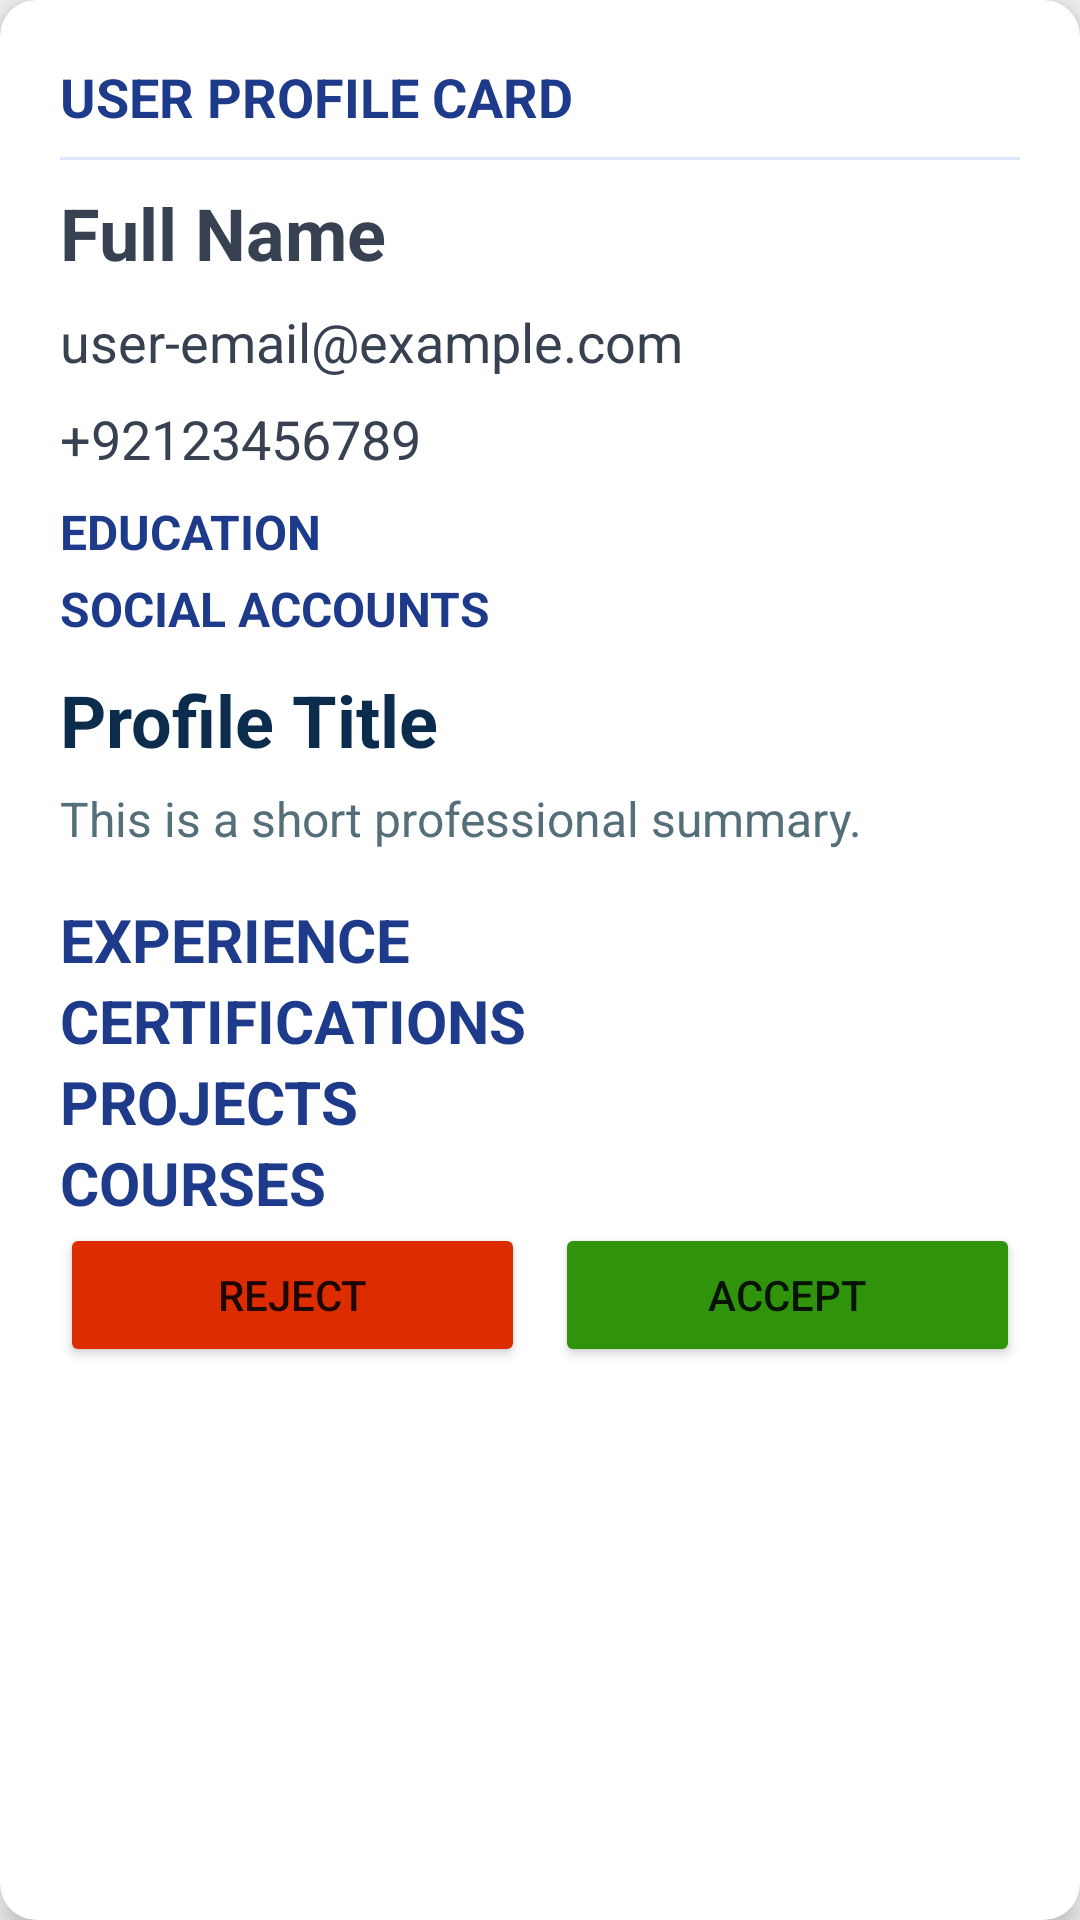

Write the Android layout XML for this screen, with the resource values it uses.
<!-- AndroidManifest.xml: application theme Theme.EaseApplyPortal -->
<!-- res/layout/layout_application.xml -->
<?xml version="1.0" encoding="utf-8"?>

<androidx.cardview.widget.CardView xmlns:android="http://schemas.android.com/apk/res/android"
    xmlns:app="http://schemas.android.com/apk/res-auto"
    xmlns:tools="http://schemas.android.com/tools"
    android:id="@+id/cardView"
    android:layout_width="match_parent"
    android:layout_height="wrap_content"
    android:layout_margin="8dp"
    app:cardCornerRadius="12dp"
    app:cardElevation="6dp">

    <LinearLayout
        android:layout_width="match_parent"
        android:layout_height="wrap_content"
        android:orientation="vertical"
        android:padding="20dp">

        
        <TextView
            android:id="@+id/generalInfoTitle"
            android:layout_width="wrap_content"
            android:layout_height="wrap_content"
            android:text="USER PROFILE CARD"
            android:textColor="#1E3A8A"
            android:textSize="18sp"
            android:textStyle="bold"
            tools:ignore="HardcodedText" />

        
        <View
            android:layout_width="match_parent"
            android:layout_height="1dp"
            android:layout_marginTop="8dp"
            android:layout_marginBottom="8dp"
            android:background="#E0E7FF" />

        
        <TextView
            android:id="@+id/userName"
            android:layout_width="wrap_content"
            android:layout_height="wrap_content"
            android:layout_marginBottom="8dp"
            android:text="Full Name"
            android:textColor="#374151"
            android:textSize="24sp"
            android:textStyle="bold"
            tools:ignore="HardcodedText" />

        
        <TextView
            android:id="@+id/userEmail"
            android:layout_width="wrap_content"
            android:layout_height="wrap_content"
            android:layout_marginBottom="8dp"
            android:text="user-email@example.com"
            android:textColor="#374151"
            android:textSize="18sp"
            tools:ignore="HardcodedText" />

        
        <TextView
            android:id="@+id/userPhone"
            android:layout_width="wrap_content"
            android:layout_height="wrap_content"
            android:text="+92123456789"
            android:textColor="#374151"
            android:textSize="18sp"
            android:layout_marginBottom="8dp"
            tools:ignore="HardcodedText" />

        <TextView
            android:id="@+id/educationTitle"
            android:layout_width="wrap_content"
            android:layout_height="wrap_content"
            android:text="EDUCATION"
            android:textColor="#1E3A8A"
            android:layout_marginBottom="4dp"
            android:textSize="16sp"
            android:textStyle="bold"
            tools:ignore="HardcodedText" />

        

        <TextView
            android:id="@+id/socialTitle"
            android:layout_width="wrap_content"
            android:layout_height="wrap_content"
            android:text="SOCIAL ACCOUNTS"
            android:textColor="#1E3A8A"
            android:textSize="16sp"
            android:layout_marginBottom="4dp"
            android:textStyle="bold"
            tools:ignore="HardcodedText" />

        

        
        <TextView
            android:id="@+id/profileTitle"
            android:layout_width="match_parent"
            android:layout_height="wrap_content"
            android:layout_marginTop="6dp"
            android:layout_marginBottom="6dp"
            android:text="Profile Title"
            android:textColor="#0C2C4D"
            android:textSize="24sp"
            android:textStyle="bold"
            tools:ignore="HardcodedText" />

        
        <TextView
            android:id="@+id/profileSummary"
            android:layout_width="match_parent"
            android:layout_height="wrap_content"
            android:layout_marginBottom="16dp"
            android:text="This is a short professional summary."
            android:textColor="#546E7A"
            android:textSize="16sp"
            tools:ignore="HardcodedText" />

        <TextView
            android:layout_width="wrap_content"
            android:layout_height="wrap_content"
            android:text="EXPERIENCE"
            android:textColor="#1E3A8A"
            android:textSize="20sp"
            android:textStyle="bold"
            tools:ignore="HardcodedText" />

        

        <TextView
            android:layout_width="wrap_content"
            android:layout_height="wrap_content"
            android:text="CERTIFICATIONS"
            android:textColor="#1E3A8A"
            android:textSize="20sp"
            android:textStyle="bold"
            tools:ignore="HardcodedText" />

        

        <TextView
            android:layout_width="wrap_content"
            android:layout_height="wrap_content"
            android:text="PROJECTS"
            android:textColor="#1E3A8A"
            android:textSize="20sp"
            android:textStyle="bold"
            tools:ignore="HardcodedText" />

        


        <TextView
            android:layout_width="wrap_content"
            android:layout_height="wrap_content"
            android:text="COURSES"
            android:textColor="#1E3A8A"
            android:textSize="20sp"
            android:textStyle="bold"
            tools:ignore="HardcodedText" />

        <androidx.recyclerview.widget.RecyclerView
            android:id="@+id/courseRecyclerView"
            android:layout_width="match_parent"
            android:layout_height="wrap_content" />

        <LinearLayout
            android:layout_width="match_parent"
            android:layout_height="wrap_content"
            android:orientation="horizontal">

            <Button
                android:id="@+id/buttonReject"
                android:layout_width="0dp"
                android:layout_height="wrap_content"
                android:layout_marginRight="5dp"
                android:layout_weight="1"
                android:backgroundTint="#DD2C00"
                android:text="Reject"
                tools:ignore="HardcodedText" />

            <Button
                android:id="@+id/buttonAccpet"
                android:layout_width="0dp"
                android:layout_height="wrap_content"
                android:layout_marginLeft="5dp"
                android:layout_weight="1"
                android:backgroundTint="@color/primary"
                android:text="Accept"
                tools:ignore="HardcodedText" />

        </LinearLayout>
    </LinearLayout>

</androidx.cardview.widget.CardView>
<!-- resources referenced by this layout -->
<resources>
  <color name="primary">#2F930B</color>
  <style name="Theme.EaseApplyPortal" parent="Theme.MaterialComponents.Light.NoActionBar">
          <item name="android:windowBackground">@color/background</item>
          <item name="android:windowNoTitle">true</item>
          <item name="android:windowFullscreen">true</item>
          <item name="android:windowActionBar">false</item>
      </style>
  <color name="background">#F5F5F5</color>
</resources>
